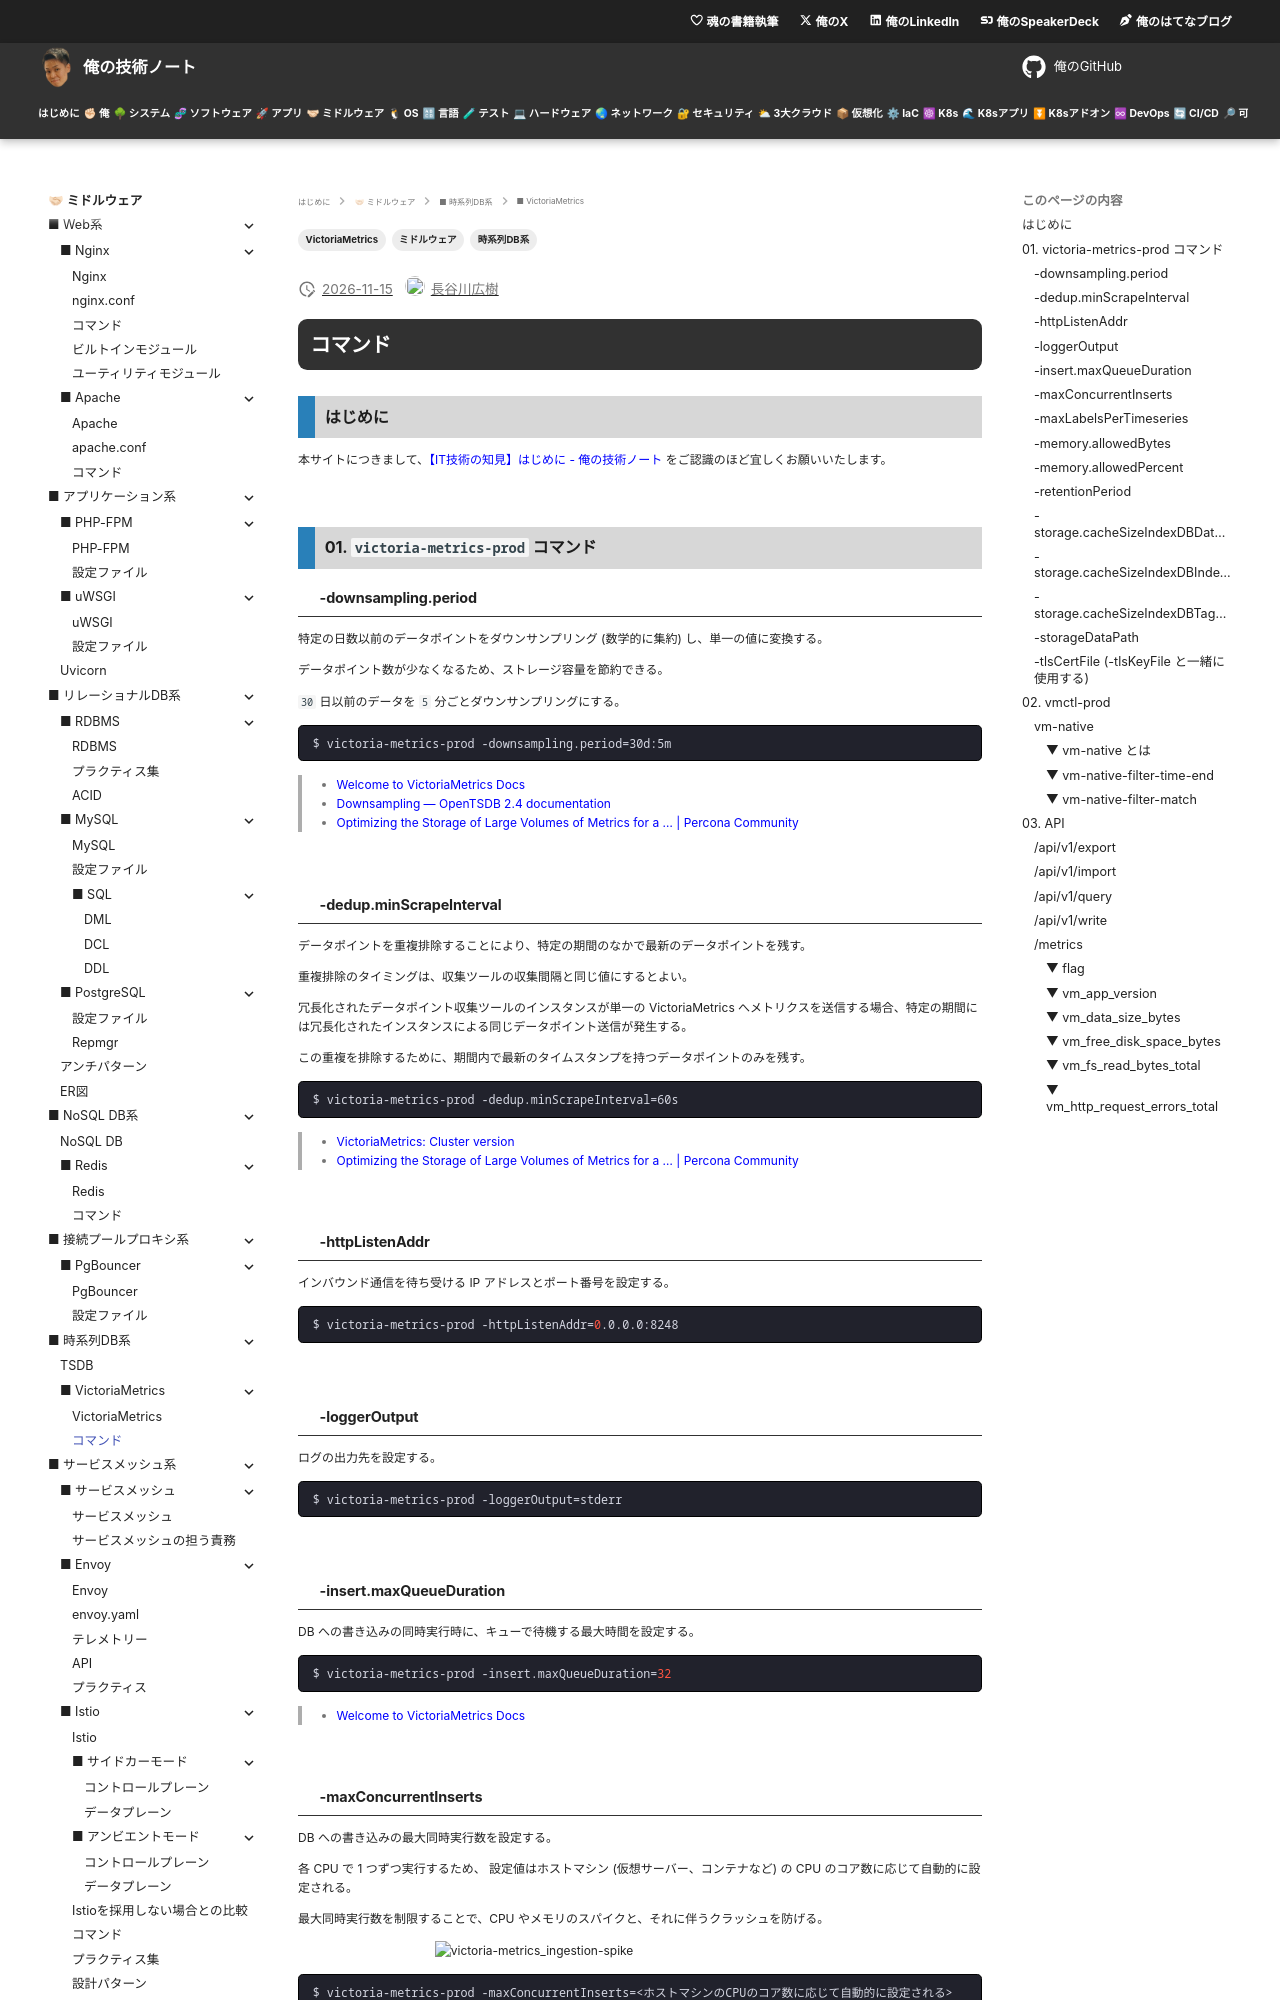

repository: hiroki-it/tech-notebook · page: software/software_middleware_database_tsdb_victoriametrics_command.html · generator: mkdocs

---
title: 【IT技術の知見】コマンド
description: コマンドの知見を記録しています。
tags:
  - "ミドルウェア"
  - "時系列DB系"
  - "VictoriaMetrics"
---

# コマンド

## はじめに

本サイトにつきまして、[【IT技術の知見】はじめに - 俺の技術ノート](https://hiroki-it.github.io/tech-notebook/) をご認識のほど宜しくお願いいたします。

<br>

## 01. `victoria-metrics-prod` コマンド

### -downsampling.period

特定の日数以前のデータポイントをダウンサンプリング (数学的に集約) し、単一の値に変換する。

データポイント数が少なくなるため、ストレージ容量を節約できる。

`30` 日以前のデータを `5` 分ごとダウンサンプリングにする。

```bash
$ victoria-metrics-prod -downsampling.period=30d:5m
```

> - [Welcome to VictoriaMetrics Docs](https://docs.victoriametrics.com/#downsampling)
> - [Downsampling — OpenTSDB 2.4 documentation](http://opentsdb.net/docs/build/html/user_guide/query/downsampling.html)
> - [Optimizing the Storage of Large Volumes of Metrics for a … \| Percona Community](https://percona.community/blog/2022/06/02/long-time-keeping-metrics-victoriametrics/)

<br>

### -dedup.minScrapeInterval

データポイントを重複排除することにより、特定の期間のなかで最新のデータポイントを残す。

重複排除のタイミングは、収集ツールの収集間隔と同じ値にするとよい。

冗長化されたデータポイント収集ツールのインスタンスが単一の VictoriaMetrics へメトリクスを送信する場合、特定の期間には冗長化されたインスタンスによる同じデータポイント送信が発生する。

この重複を排除するために、期間内で最新のタイムスタンプを持つデータポイントのみを残す。

```bash
$ victoria-metrics-prod -dedup.minScrapeInterval=60s
```

> - [VictoriaMetrics: Cluster version](https://docs.victoriametrics.com/Cluster-VictoriaMetrics.html#replication-and-data-safety)
> - [Optimizing the Storage of Large Volumes of Metrics for a … \| Percona Community](https://percona.community/blog/2022/06/02/long-time-keeping-metrics-victoriametrics/)

<br>

### -httpListenAddr

インバウンド通信を待ち受ける IP アドレスとポート番号を設定する。

```bash
$ victoria-metrics-prod -httpListenAddr=0.0.0.0:8248
```

<br>

### -loggerOutput

ログの出力先を設定する。

```bash
$ victoria-metrics-prod -loggerOutput=stderr
```

<br>

### -insert.maxQueueDuration

DB への書き込みの同時実行時に、キューで待機する最大時間を設定する。

```bash
$ victoria-metrics-prod -insert.maxQueueDuration=32
```

> - [Welcome to VictoriaMetrics Docs](https://docs.victoriametrics.com/#list-of-command-line-flags)

<br>
